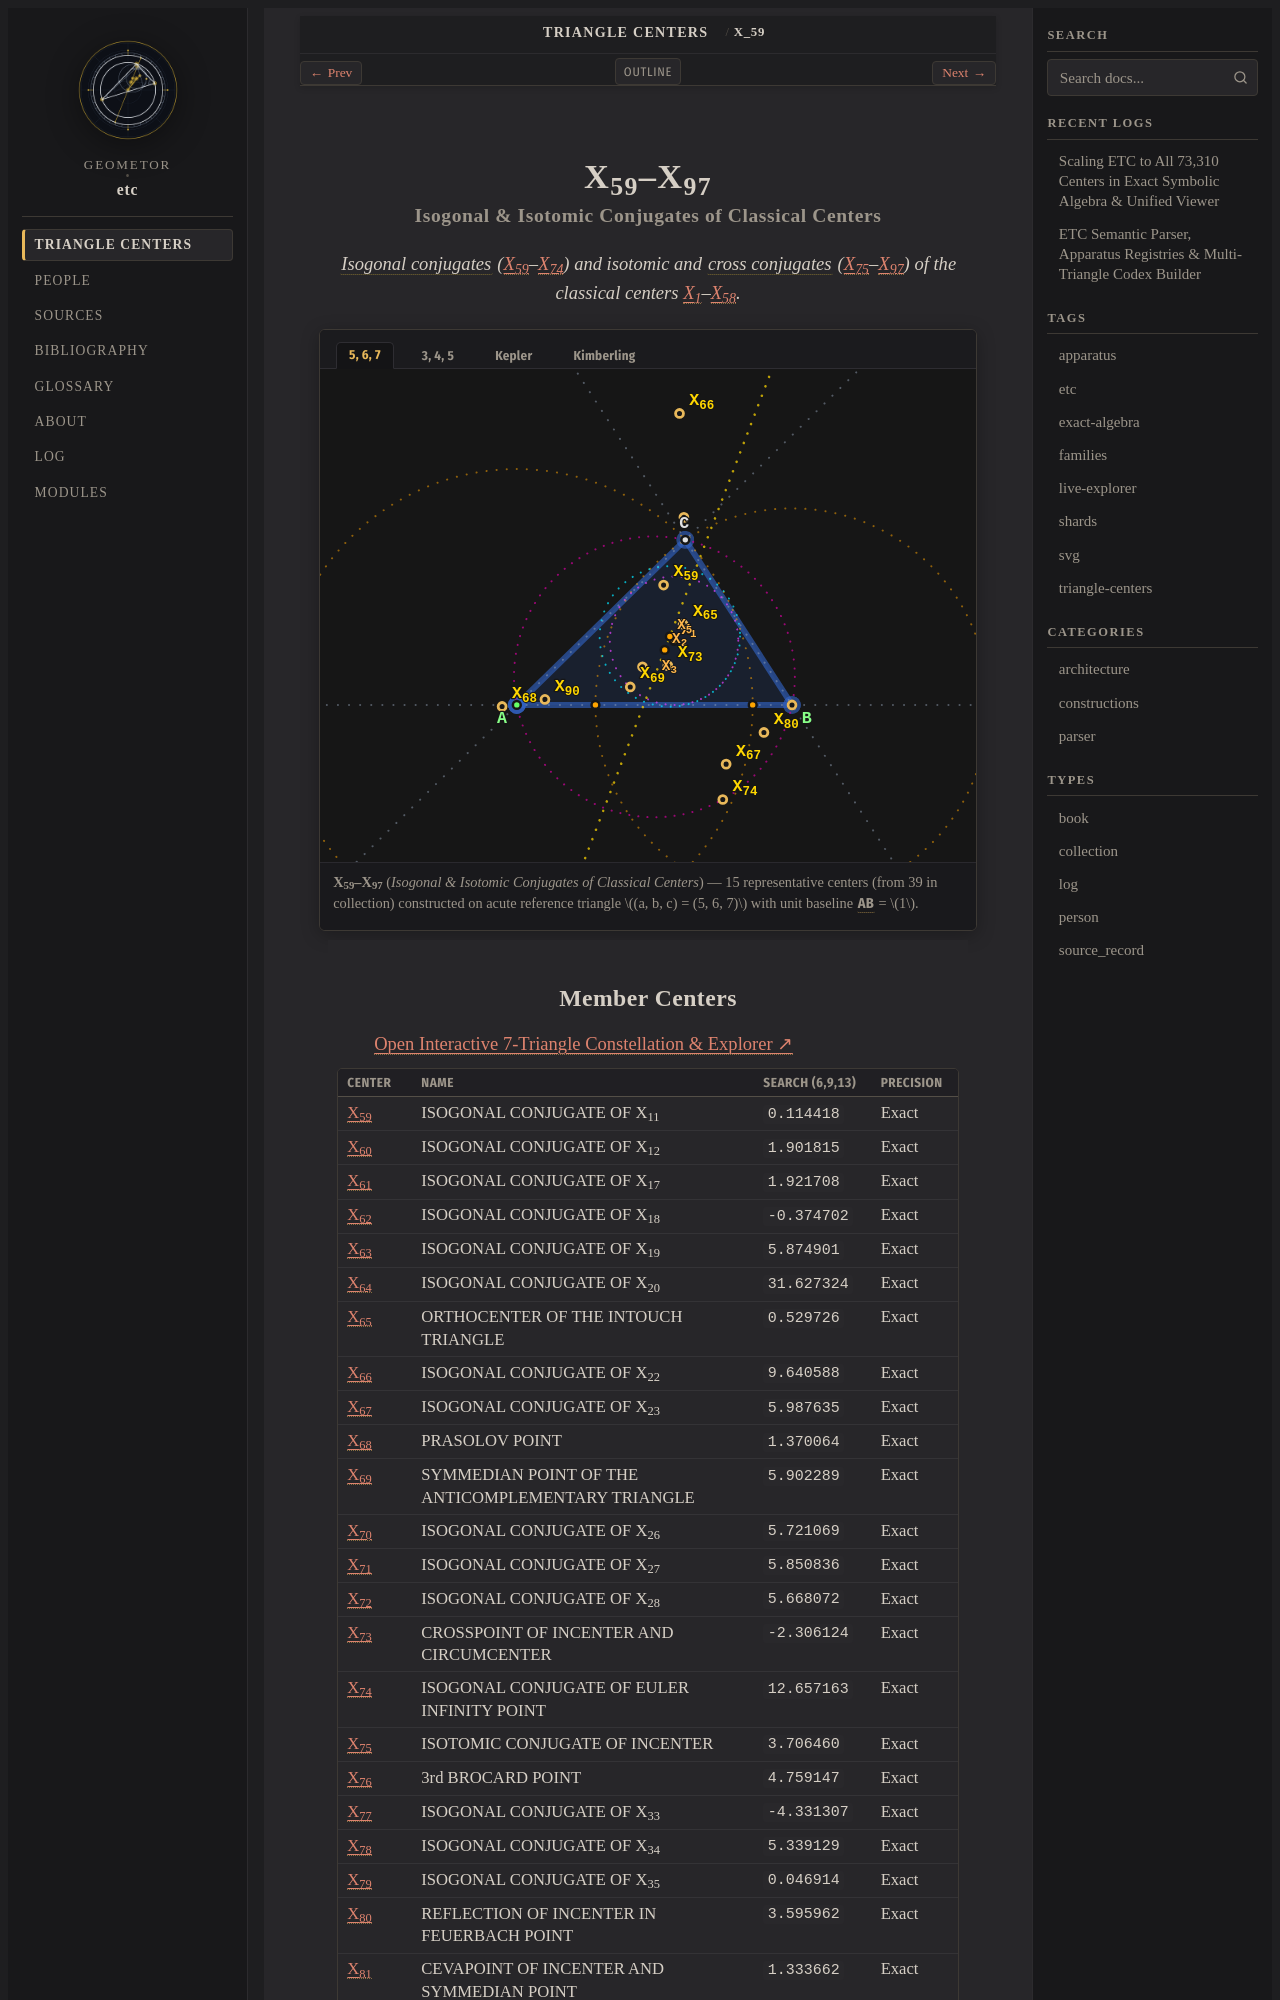

repository: geometor/etc · page: centers/c-00059-00097/index.html · generator: sphinx

:order: 59
:type: collection
:canonical_id: X_59–X_97
:subtitle: Isogonal & Isotomic Conjugates of Classical Centers

.. _c-00059-00097:

X_59–X_97
=========

.. rubric:: Isogonal & Isotomic Conjugates of Classical Centers

.. enunciation::

   :term:`Isogonal conjugates <isogonal-conjugate>` (:ref:`X_59 <X_59>`\ –\ :ref:`X_74 <X_74>`) and isotomic and :term:`cross conjugates <cross-conjugate>` (:ref:`X_75 <X_75>`\ –\ :ref:`X_97 <X_97>`) of the classical centers :ref:`X_1 <X_1>`\ –\ :ref:`X_58 <X_58>`.

.. figure:: c-00059-00097.svg
   :alt: X_59–X_97 — Isogonal & Isotomic Conjugates of Classical Centers
   :align: center

   **X_59–X_97** (*Isogonal & Isotomic Conjugates of Classical Centers*) — 15 representative centers (from 39 in collection) constructed on acute reference triangle :math:`(a, b, c) = (5, 6, 7)` with unit baseline :g:`AB <[ A B ]>` = :math:`1`.
